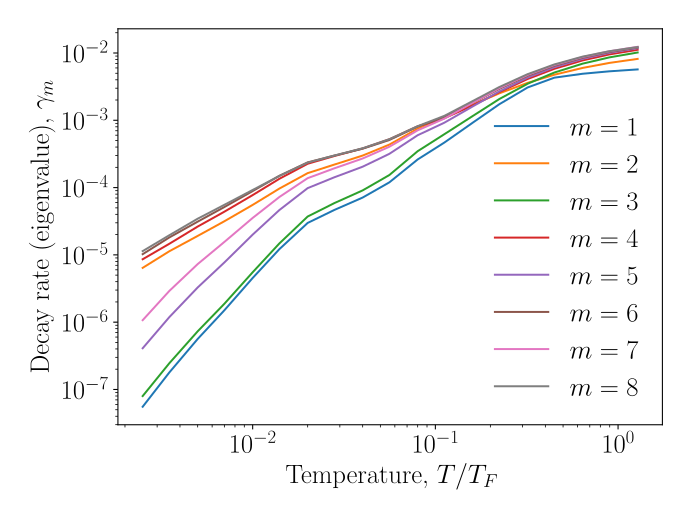

Data behind this chart, as committed beside it:
T, T_requested, gamma_0, gamma_1, gamma_2, gamma_3, gamma_4, gamma_5, gamma_6, gamma_7, gamma_8
0.0025, 0.0025, 0.0000000000e+00, 5.5345253810e-08, 6.4149633181e-06, 7.9819314506e-08, 8.6101627611e-06, 4.0960009028e-07, 1.0243496097e-05, 1.0702520290e-06, 1.1378840680e-05
0.0035, 0.0035, 0.0000000000e+00, 1.7932303003e-07, 1.1330311927e-05, 2.4590731767e-07, 1.4637034420e-05, 1.1906595279e-06, 1.8182178220e-05, 2.9165317230e-06, 1.9598366079e-05
0.005, 0.005, 0.0000000000e+00, 5.6285549782e-07, 1.9132509364e-05, 7.3115609360e-07, 2.6354559692e-05, 3.2770172339e-06, 3.1185537657e-05, 7.2961946936e-06, 3.4472815584e-05
0.007, 0.007, 0.0000000000e+00, 1.5019428066e-06, 3.1594357041e-05, 1.8770320155e-06, 4.3827955433e-05, 7.7138736734e-06, 5.1412109577e-05, 1.5577263411e-05, 5.5455477811e-05
0.01, 0.01, 0.0000000000e+00, 4.5358217289e-06, 5.5321212334e-05, 5.5153553321e-06, 7.7352991015e-05, 1.9990438976e-05, 8.8798800408e-05, 3.5407658064e-05, 9.2195761988e-05
0.014, 0.014, 0.0000000000e+00, 1.2164855391e-05, 9.6683078610e-05, 1.4789519588e-05, 1.3510111190e-04, 4.6370457381e-05, 1.4967236798e-04, 7.2437625488e-05, 1.4889201447e-04
0.02, 0.02, 0.0000000000e+00, 2.9841633932e-05, 1.6400252142e-04, 3.7153765212e-05, 2.2598766002e-04, 9.8187114185e-05, 2.3700952481e-04, 1.3809602473e-04, 2.3490218679e-04
0.028, 0.028, 0.0000000000e+00, 4.6543169446e-05, 2.1975135545e-04, 5.8840287447e-05, 2.9474954681e-04, 1.4229898242e-04, 2.9908450625e-04, 1.9337207454e-04, 2.9949509378e-04
0.04, 0.04, 0.0000000000e+00, 7.1111419921e-05, 2.9913210272e-04, 9.0849972713e-05, 3.8142194718e-04, 2.0437473069e-04, 3.7870108624e-04, 2.7077108960e-04, 3.8396452943e-04
0.056, 0.056, 0.0000000000e+00, 1.1961701985e-04, 4.3510620082e-04, 1.5370215392e-04, 5.2236144685e-04, 3.1747013524e-04, 5.0973392449e-04, 4.0450392457e-04, 5.2337339068e-04
0.08, 0.08, 0.0000000000e+00, 2.6180286674e-04, 7.5273459387e-04, 3.4726771772e-04, 8.1250412843e-04, 5.9982626854e-04, 8.0704608704e-04, 7.0921744072e-04, 8.1789604899e-04
0.112, 0.112, 0.0000000000e+00, 4.6686693295e-04, 1.1124312315e-03, 6.2135155707e-04, 1.0734798161e-03, 9.2129619383e-04, 1.1123314772e-03, 1.0590390720e-03, 1.1643781620e-03
0.16, 0.16, 0.0000000000e+00, 9.2008016962e-04, 1.7054344253e-03, 1.1560517865e-03, 1.6647264504e-03, 1.6053360478e-03, 1.8151397108e-03, 1.8227154337e-03, 1.9298791557e-03
0.224, 0.224, 0.0000000000e+00, 1.7340341305e-03, 2.5157441813e-03, 2.0723990460e-03, 2.6246829309e-03, 2.6899864346e-03, 2.9287140534e-03, 3.0070871182e-03, 3.1240641664e-03
0.32, 0.32, 0.0000000000e+00, 3.0763369631e-03, 3.6011347126e-03, 3.4941950158e-03, 4.1093757177e-03, 4.3161812700e-03, 4.5900582836e-03, 4.7324886754e-03, 4.8517489148e-03
0.448, 0.448, 0.0000000000e+00, 4.2990913270e-03, 4.7556018908e-03, 5.1251822860e-03, 5.8252060041e-03, 6.1544399003e-03, 6.4566067314e-03, 6.6396475907e-03, 6.7634087318e-03
0.64, 0.64, 0.0000000000e+00, 4.9146715734e-03, 6.0009107378e-03, 6.9472791202e-03, 7.7649521167e-03, 8.1923010444e-03, 8.5114413600e-03, 8.7268765387e-03, 8.8357052006e-03
0.896, 0.896, 0.0000000000e+00, 5.3423822700e-03, 7.1216491217e-03, 8.6068954889e-03, 9.5267809590e-03, 1.0037107248e-02, 1.0354833018e-02, 1.0604529321e-02, 1.0631636316e-02
1.28, 1.28, 0.0000000000e+00, 5.7017317616e-03, 8.1767570884e-03, 1.0175998851e-02, 1.1169937630e-02, 1.1771339627e-02, 1.2069544361e-02, 1.2361969544e-02, 1.2262419339e-02
